Run: headless pygame with SDL's dummy video driver; simulated clock (each Clock.tick advances the game by its frame time, no real sleeping); random seed 0; keys injected as events and as key.get_pressed() state; mouse plan: one left click at the window centre at the start of phase 2, then a move to the lower-right quarter at the start of phase 3.
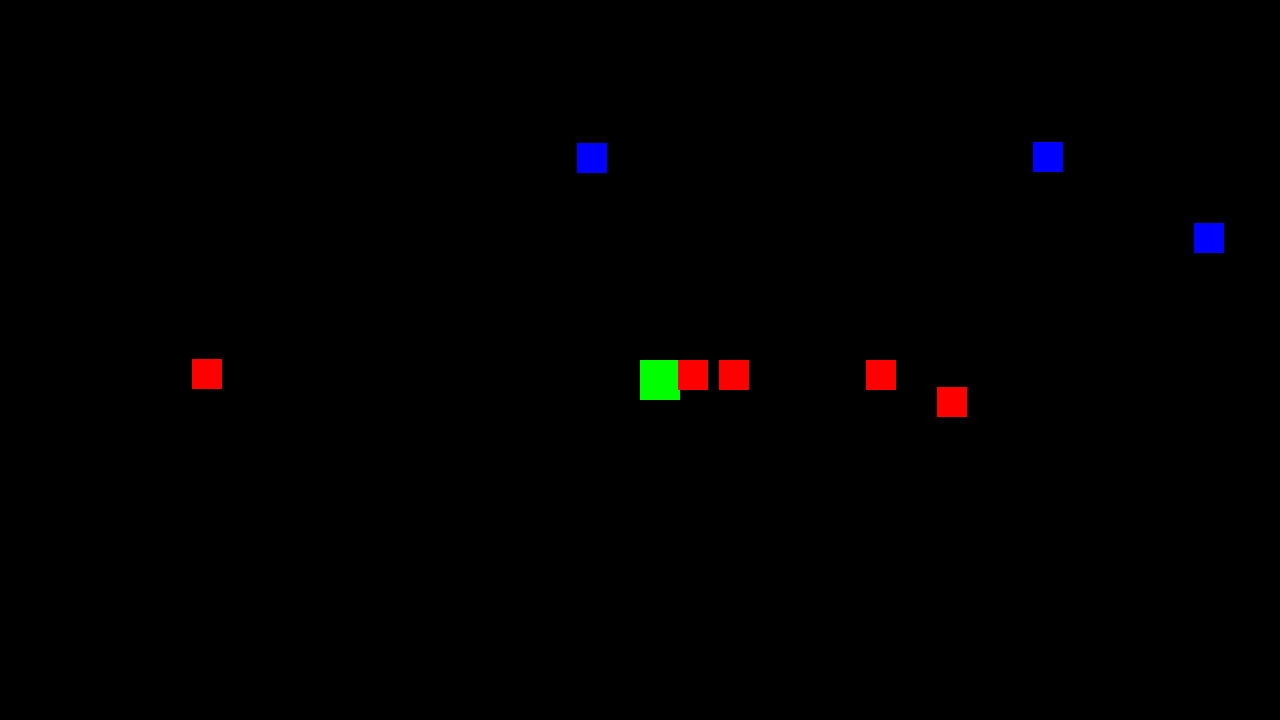
Frame 1 of 1 · flips 1–60 · no input (game ended)

The pygame program that drew these frames:

import pygame
import random

pygame.init()

# Константы
WIDTH, HEIGHT = 1280, 720
FPS = 60
PLAYER_SPEED = 5
ENEMY_SPEED = 2
BULLET_SPEED = 10
STATIC_BULLET_SPEED = 7
STATIC_SHOOT_INTERVAL = 3000  # Время между выстрелами в миллисекундах

# Цвета для теста(Потом будут спрайты)
WHITE = (255, 255, 255)
BLACK = (0, 0, 0)
RED = (255, 0, 0)
GREEN = (0, 255, 0)
BLUE = (0, 0, 255)


class Level:
    pass


class Player:
    def __init__(self, x, y, width, height):
        self.rect = pygame.Rect(x, y, width, height)

    def move(self, keys):
        if keys["up"]:
            self.rect.y -= PLAYER_SPEED
        if keys["down"]:
            self.rect.y += PLAYER_SPEED
        if keys["left"]:
            self.rect.x -= PLAYER_SPEED
        if keys["right"]:
            self.rect.x += PLAYER_SPEED

        # Ограничение игрока внутри экрана
        self.rect.x = max(0, min(WIDTH - self.rect.width, self.rect.x))
        self.rect.y = max(0, min(HEIGHT - self.rect.height, self.rect.y))

    def draw(self, screen):
        pygame.draw.rect(screen, GREEN, self.rect)


class Enemy:
    def __init__(self, x, y, width, height):
        self.rect = pygame.Rect(x, y, width, height)

    def move_towards(self, target):
        if target.x > self.rect.x:
            self.rect.x += ENEMY_SPEED
        if target.x < self.rect.x:
            self.rect.x -= ENEMY_SPEED
        if target.y > self.rect.y:
            self.rect.y += ENEMY_SPEED
        if target.y < self.rect.y:
            self.rect.y -= ENEMY_SPEED

    def draw(self, screen):
        pygame.draw.rect(screen, RED, self.rect)


class StaticEnemy:
    def __init__(self, x, y, width, height):
        self.rect = pygame.Rect(x, y, width, height)
        self.last_shot_time = pygame.time.get_ticks()

    def shoot(self, bullets, target):
        current_time = pygame.time.get_ticks()
        if current_time - self.last_shot_time >= STATIC_SHOOT_INTERVAL:
            self.last_shot_time = current_time
            bullet = Bullet(self.rect.centerx, self.rect.centery, 5, 5)
            # Направление к игроку
            dx = target.rect.centerx - self.rect.centerx
            dy = target.rect.centery - self.rect.centery
            dist = max((dx**2 + dy**2) ** 0.5, 1)
            bullet.vx = (dx / dist) * STATIC_BULLET_SPEED
            bullet.vy = (dy / dist) * STATIC_BULLET_SPEED
            bullets.append(bullet)

    def draw(self, screen):
        pygame.draw.rect(screen, BLUE, self.rect)


class Bullet:
    def __init__(self, x, y, width, height):
        self.rect = pygame.Rect(x, y, width, height)
        self.vx = 0
        self.vy = 0

    def move(self):
        self.rect.x += self.vx
        self.rect.y += self.vy

    def is_off_screen(self):
        return self.rect.y < 0 or self.rect.y > HEIGHT or self.rect.x < 0 or self.rect.x > WIDTH

    def draw(self, screen):
        pygame.draw.rect(screen, WHITE, self.rect)


class Game:
    def __init__(self):
        self.screen = pygame.display.set_mode((WIDTH, HEIGHT))
        pygame.display.set_caption("BloodLine")
        self.clock = pygame.time.Clock()
        self.running = True

        # Игровые объекты
        self.player = Player(WIDTH // 2, HEIGHT // 2, 40, 40)
        self.enemies = [Enemy(random.randint(0, WIDTH - 15), random.randint(0, HEIGHT - 15), 30, 30) for _ in range(5)]
        self.static_enemies = [StaticEnemy(random.randint(0, WIDTH - 15), random.randint(0, HEIGHT - 15), 30, 30) for _ in range(3)]
        self.bullets = []
        self.enemy_bullets = []
        self.keys = {"up": False, "down": False, "left": False, "right": False}

    def handle_events(self):
        for event in pygame.event.get():
            if event.type == pygame.QUIT:
                self.running = False

            # Обработка нажатий клавиш
            if event.type == pygame.KEYDOWN:
                if event.key == pygame.K_w:
                    self.keys["up"] = True
                if event.key == pygame.K_s:
                    self.keys["down"] = True
                if event.key == pygame.K_a:
                    self.keys["left"] = True
                if event.key == pygame.K_d:
                    self.keys["right"] = True

            if event.type == pygame.KEYUP:
                if event.key == pygame.K_w:
                    self.keys["up"] = False
                if event.key == pygame.K_s:
                    self.keys["down"] = False
                if event.key == pygame.K_a:
                    self.keys["left"] = False
                if event.key == pygame.K_d:
                    self.keys["right"] = False

            if event.type == pygame.MOUSEBUTTONDOWN:
                if event.button == 1:  # Левая кнопка мыши
                    self.shoot_bullet()

    def shoot_bullet(self):
        # Координаты курсора мыши
        mouse_x, mouse_y = pygame.mouse.get_pos()
        # Создаем пулю из центра игрока
        bullet = Bullet(self.player.rect.centerx, self.player.rect.centery, 5, 5)
        # Направление пули к курсору
        dx = mouse_x - self.player.rect.centerx
        dy = mouse_y - self.player.rect.centery
        dist = max((dx ** 2 + dy ** 2) ** 0.5, 1)
        bullet.vx = (dx / dist) * BULLET_SPEED
        bullet.vy = (dy / dist) * BULLET_SPEED
        self.bullets.append(bullet)

    def update(self):
        # Движение игрока
        self.player.move(self.keys)

        # Обновление пуль
        for bullet in self.bullets[:]:
            bullet.move()
            if bullet.is_off_screen():
                self.bullets.remove(bullet)

        for bullet in self.enemy_bullets[:]:
            bullet.move()
            if bullet.is_off_screen():
                self.enemy_bullets.remove(bullet)

        # Движение врагов к игроку
        for enemy in self.enemies:
            enemy.move_towards(self.player.rect)

        # Стрельба статических врагов
        for static_enemy in self.static_enemies:
            static_enemy.shoot(self.enemy_bullets, self.player)

        # Проверка столкновений пуль с врагами
        for bullet in self.bullets[:]:
            for enemy in self.enemies[:]:
                if bullet.rect.colliderect(enemy.rect):
                    self.bullets.remove(bullet)
                    self.enemies.remove(enemy)
                    break
            for enemy in self.static_enemies[:]:
                if bullet.rect.colliderect(enemy.rect):
                    self.bullets.remove(bullet)
                    self.static_enemies.remove(enemy)
                    break

        # Проверка столкновений врагов с игроком
        for enemy in self.enemies:
            if self.player.rect.colliderect(enemy.rect):
                print("Game Over!")
                self.running = False

        # Проверка попадания статических пуль в игрока
        for bullet in self.enemy_bullets[:]:
            if bullet.rect.colliderect(self.player.rect):
                print("Game Over!")
                self.running = False

    def draw(self):
        self.screen.fill(BLACK)
        self.player.draw(self.screen)

        for enemy in self.enemies:
            enemy.draw(self.screen)

        for static_enemy in self.static_enemies:
            static_enemy.draw(self.screen)

        for bullet in self.bullets:
            bullet.draw(self.screen)

        for bullet in self.enemy_bullets:
            bullet.draw(self.screen)

        pygame.display.flip()

    def run(self):
        while self.running:
            self.handle_events()
            self.update()
            self.draw()
            self.clock.tick(FPS)
        pygame.quit()


if __name__ == "__main__":
    game = Game()
    game.run()
